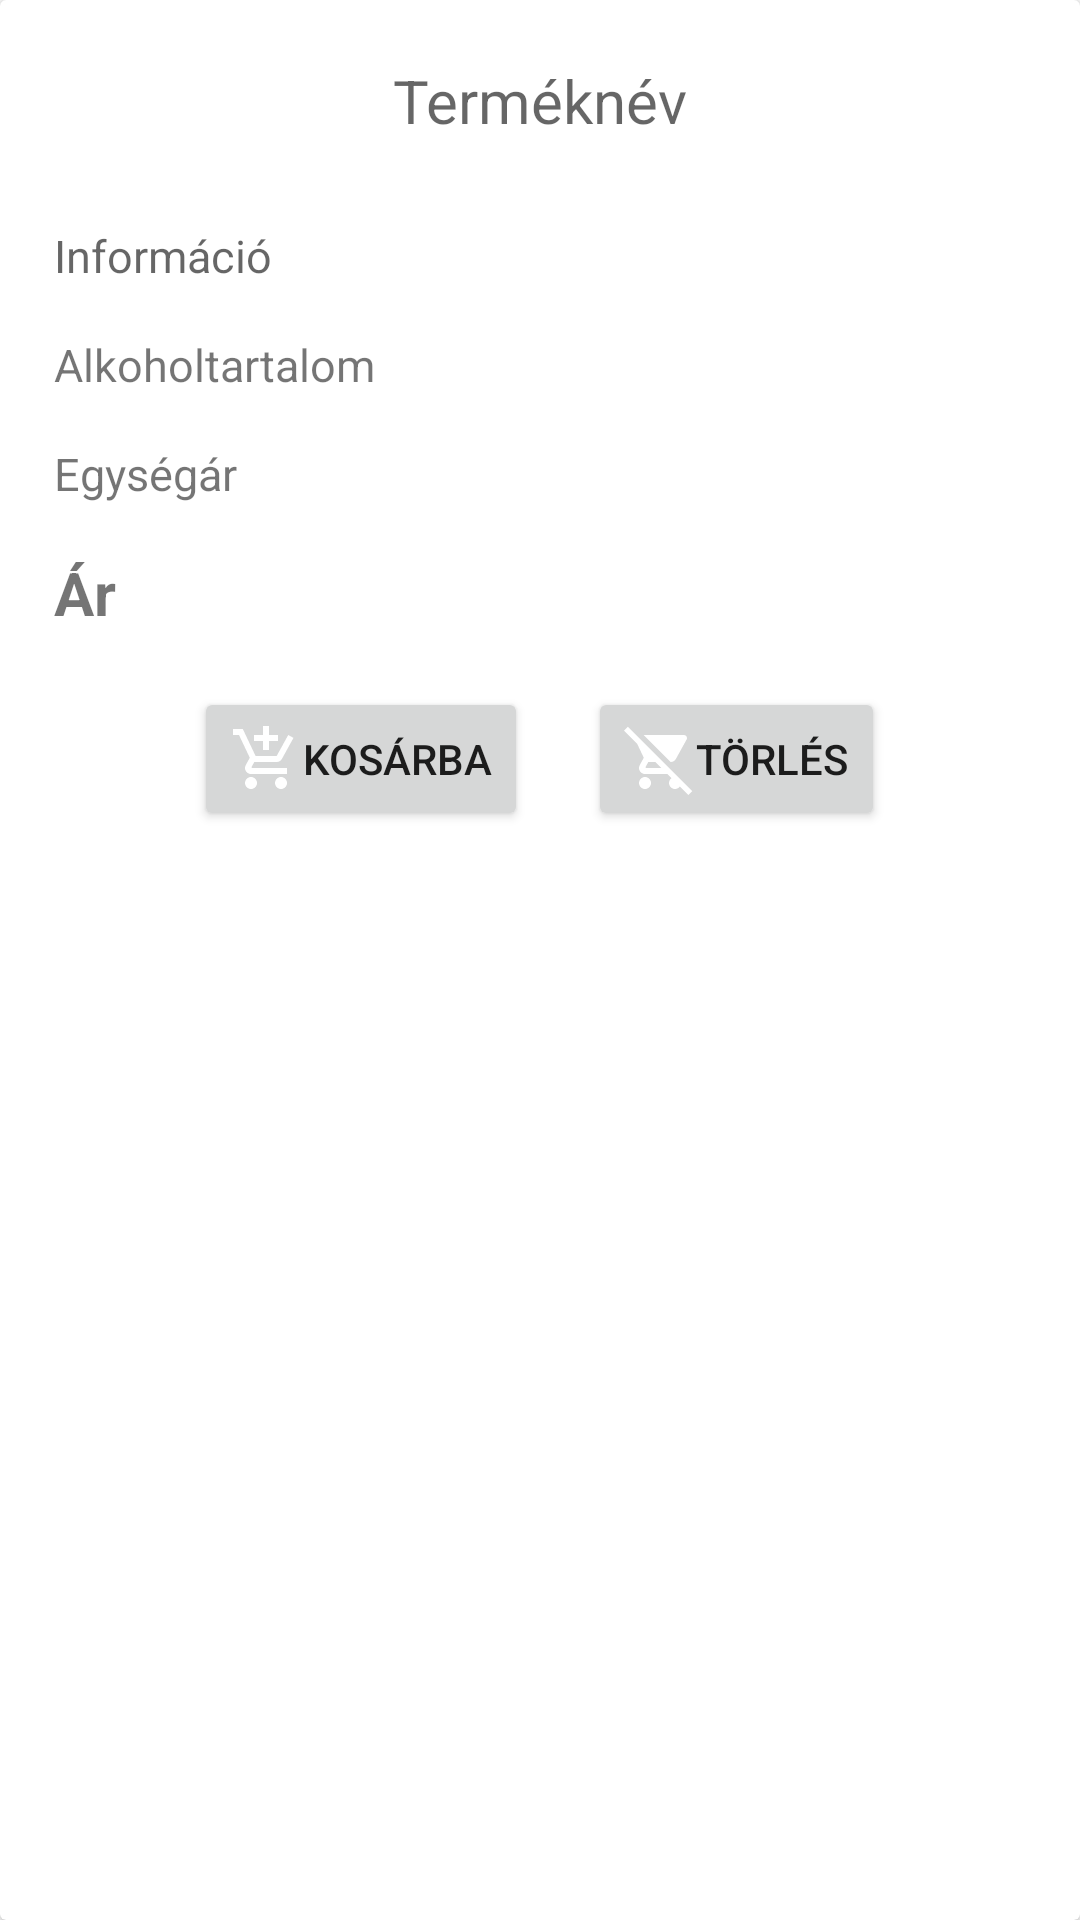

Produce the Android XML layout that renders to this screen, including the resource entries it uses.
<!-- AndroidManifest.xml: application theme Theme.ItaldiszkontWebshop -->
<!-- res/layout/product.xml -->
<?xml version="1.0" encoding="utf-8"?>
<androidx.cardview.widget.CardView xmlns:android="http://schemas.android.com/apk/res/android"
    android:layout_width="match_parent"
    android:layout_height="wrap_content"
    android:layout_margin="8dp">

    <RelativeLayout
        android:layout_width="match_parent"
        android:layout_height="wrap_content">

        <ImageView
            android:id="@+id/productImageIV"
            android:layout_width="match_parent"
            android:layout_height="wrap_content"
            android:layout_marginTop="10dp"
            android:adjustViewBounds="true" />

        <TextView
            android:id="@+id/productNameTV"
            android:layout_width="wrap_content"
            android:layout_height="wrap_content"
            android:layout_below="@id/productImageIV"
            android:padding="10dp"
            android:textSize="20sp"
            android:layout_marginBottom="10dp"
            android:text="@string/product_name_placeholder"
            android:textColor="?android:textColorSecondary"
            android:layout_centerHorizontal="true"/>

        <TextView
            android:id="@+id/productInfoTV"
            android:layout_width="wrap_content"
            android:layout_height="wrap_content"
            android:layout_below="@id/productNameTV"
            android:padding="8dp"
            android:layout_marginStart="10dp"
            android:textSize="15sp"
            android:text="@string/product_info_placeholder"
            android:textColor="?android:textColorSecondary" />

        <TextView
            android:id="@+id/alcoholContentTV"
            android:layout_width="wrap_content"
            android:layout_height="wrap_content"
            android:layout_below="@id/productInfoTV"
            android:padding="8dp"
            android:layout_marginStart="10dp"
            android:textSize="15sp"
            android:text="@string/alcohol_content_placeholder" />

        <TextView
            android:id="@+id/unitPriceTV"
            android:layout_width="wrap_content"
            android:layout_height="wrap_content"
            android:layout_below="@id/alcoholContentTV"
            android:padding="8dp"
            android:layout_marginStart="10dp"
            android:textSize="15sp"
            android:text="@string/unit_price_placeholder" />

        <TextView
            android:id="@+id/priceTV"
            android:layout_width="wrap_content"
            android:layout_height="wrap_content"
            android:layout_below="@id/unitPriceTV"
            android:layout_marginBottom="10dp"
            android:padding="8dp"
            android:layout_marginStart="10dp"
            android:textSize="20sp"
            android:textStyle="bold"
            android:text="@string/price_placeholder" />

        <LinearLayout
            android:layout_width="wrap_content"
            android:layout_height="wrap_content"
            android:layout_below="@id/priceTV"
            android:layout_centerHorizontal="true"
            android:layout_marginBottom="10dp">

            <Button
                android:id="@+id/addToCartB"
                android:layout_width="wrap_content"
                android:layout_height="wrap_content"
                android:drawableLeft="@drawable/ic_add_to_cart"
                android:layout_marginEnd="10dp"
                android:text="@string/add_to_cart"/>

            <Button
                android:id="@+id/deleteFromCartB"
                android:layout_width="wrap_content"
                android:layout_height="wrap_content"
                android:drawableLeft="@drawable/ic_delete_from_cart"
                android:layout_marginStart="10dp"
                android:text="@string/delete_from_cart"/>

        </LinearLayout>



    </RelativeLayout>
</androidx.cardview.widget.CardView>
<!-- resources referenced by this layout -->
<resources>
  <!-- drawable ic_add_to_cart (drawable) -->
  <vector xmlns:android="http://schemas.android.com/apk/res/android"
      android:width="24dp"
      android:height="24dp"
      android:viewportWidth="24"
      android:viewportHeight="24"
      android:tint="#FFFFFF">
    <path
        android:fillColor="@android:color/white"
        android:pathData="M11,9h2L13,6h3L16,4h-3L13,1h-2v3L8,4v2h3v3zM7,18c-1.1,0 -1.99,0.9 -1.99,2S5.9,22 7,22s2,-0.9 2,-2 -0.9,-2 -2,-2zM17,18c-1.1,0 -1.99,0.9 -1.99,2s0.89,2 1.99,2 2,-0.9 2,-2 -0.9,-2 -2,-2zM7.17,14.75l0.03,-0.12 0.9,-1.63h7.45c0.75,0 1.41,-0.41 1.75,-1.03l3.86,-7.01L19.42,4h-0.01l-1.1,2 -2.76,5L8.53,11l-0.13,-0.27L6.16,6l-0.95,-2 -0.94,-2L1,2v2h2l3.6,7.59 -1.35,2.45c-0.16,0.28 -0.25,0.61 -0.25,0.96 0,1.1 0.9,2 2,2h12v-2L7.42,15c-0.13,0 -0.25,-0.11 -0.25,-0.25z"/>
  </vector>
  <!-- drawable ic_delete_from_cart (drawable) -->
  <vector xmlns:android="http://schemas.android.com/apk/res/android"
      android:width="24dp"
      android:height="24dp"
      android:viewportWidth="24"
      android:viewportHeight="24"
      android:tint="#FFFFFF">
    <path
        android:fillColor="@android:color/white"
        android:pathData="M22.73,22.73L2.77,2.77 2,2l-0.73,-0.73L0,2.54l4.39,4.39 2.21,4.66 -1.35,2.45c-0.16,0.28 -0.25,0.61 -0.25,0.96 0,1.1 0.9,2 2,2h7.46l1.38,1.38c-0.5,0.36 -0.83,0.95 -0.83,1.62 0,1.1 0.89,2 1.99,2 0.67,0 1.26,-0.33 1.62,-0.84L21.46,24l1.27,-1.27zM7.42,15c-0.14,0 -0.25,-0.11 -0.25,-0.25l0.03,-0.12 0.9,-1.63h2.36l2,2L7.42,15zM15.55,13c0.75,0 1.41,-0.41 1.75,-1.03l3.58,-6.49c0.08,-0.14 0.12,-0.31 0.12,-0.48 0,-0.55 -0.45,-1 -1,-1L6.54,4l9.01,9zM7,18c-1.1,0 -1.99,0.9 -1.99,2S5.9,22 7,22s2,-0.9 2,-2 -0.9,-2 -2,-2z"/>
  </vector>
  <string name="add_to_cart">Kosárba</string>
  <string name="alcohol_content_placeholder">Alkoholtartalom</string>
  <string name="delete_from_cart">Törlés</string>
  <string name="price_placeholder">Ár</string>
  <string name="product_info_placeholder">Információ</string>
  <string name="product_name_placeholder">Terméknév</string>
  <string name="unit_price_placeholder">Egységár</string>
  <style name="Theme.ItaldiszkontWebshop" parent="Theme.MaterialComponents.DayNight.DarkActionBar">
          
          <item name="colorPrimary">@color/purple_500</item>
          <item name="colorPrimaryVariant">@color/purple_700</item>
          <item name="colorOnPrimary">@color/white</item>
          
          <item name="colorSecondary">@color/teal_200</item>
          <item name="colorSecondaryVariant">@color/teal_700</item>
          <item name="colorOnSecondary">@color/black</item>
          
          <item name="android:statusBarColor" tools:targetApi="l">?attr/colorPrimaryVariant</item>
          
      </style>
  <!-- not gathered from this repository: default colours our renderer supplied (Android Studio template values) -->
  <color name="purple_500">#FF6200EE</color>
  <color name="purple_700">#FF3700B3</color>
  <color name="teal_200">#FF03DAC5</color>
  <color name="teal_700">#FF018786</color>
  <color name="black">#FF000000</color>
  <color name="white">#FFFFFFFF</color>
</resources>
